Run: headless pygame with SDL's dummy video driver; simulated clock (each Clock.tick advances the game by its frame time, no real sleeping); random seed 0; keys injected as events and as key.get_pressed() state; no mouse input.
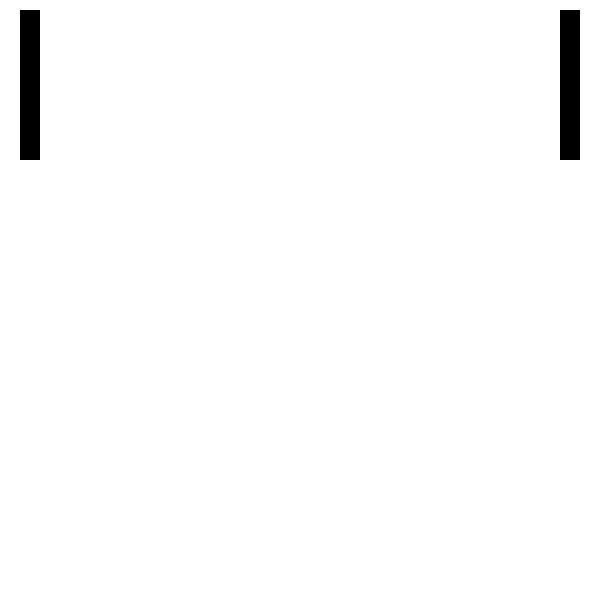
Frame 1 of 4 · flips 1–60 · no input
Frame 2 of 4 · flips 61–180 · tapped SPACE, RETURN · held RIGHT (→), D · screen unchanged from frame 1, image omitted
Frame 3 of 4 · flips 181–300 · held DOWN (↓), S · screen unchanged from frame 2, image omitted
Frame 4 of 4 · flips 301–420 · held LEFT (←), A, UP (↑), W · screen unchanged from frame 3, image omitted

The pygame program that drew these frames:

from pygame import*

window = display.set_mode((600,600))

fps = time.Clock()
game = True
img = Surface((20, 150))
img2 = Surface((20, 150))
x = 20
y = 10
x1 = 560
y1 = 10

while game:
    for e in event.get():
        if e.type == QUIT:
            game = False
        
    window.fill((255,255,255))
    window.blit(img, (x,y))
    window.blit(img2, (x1,y1))

    display.update()
